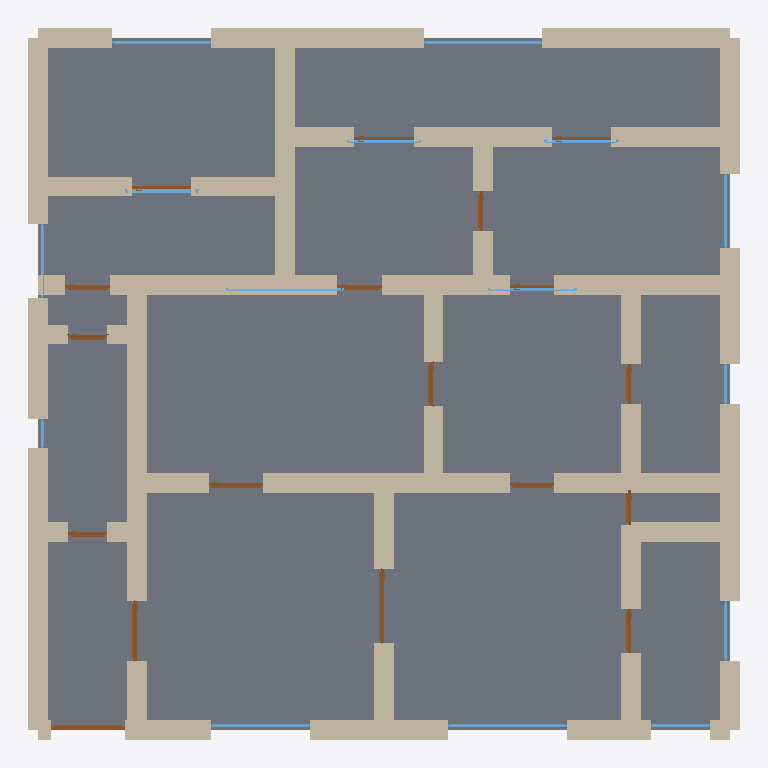
Plan cut of the same IFC building model at storey 'Ground Floor' (level 0.00 m, cut at 1.40 m), seen from above with north up, elements coloured by IFC class: 61 walls (beige), 18 doors (brown), 15 windows (light blue), 1 slab (grey). Cut surfaces are drawn darker.
Extent 14.4 m × 14.4 m × 3.7 m (x, y, z). Storeys (1): Ground Floor at 0.00 m. Elements (95): 61 IfcWall, 18 IfcDoor, 15 IfcWindow, 1 IfcSlab.

HEADER;
FILE_DESCRIPTION(('ViewDefinition[DesignTransferView]'),'2;1');
FILE_NAME('/dev/null','2026-05-05T15:33:37+05:30',(''),(''),'IfcOpenShell 0.8.5','IfcOpenShell 0.8.5','Nobody');
FILE_SCHEMA(('IFC4'));
ENDSEC;
DATA;
#1=IFCPROJECT('1yZvoV6m9FeAaKvf8$Y85T',$,'A Provence Mas single-floor variant — Avignon/Luberon typolo',$,$,$,$,(#10),#5);
#12=IFCSITE('1ZCWw13t13BODZsATjzJZr',$,'Site',$,$,$,$,$,$,$,$,$,$,$);
#13=IFCBUILDING('2yfyt7t6HBEeAZzVVK03bS',$,'Building',$,$,$,$,$,$,$,$,$);
#16=IFCBUILDINGSTOREY('2sJ7D0M0PE3hfk$iYurus9',$,'Ground Floor',$,$,#22,$,$,$,$);
#4112=IFCSLAB('1Ptbr8emLFmudMP$t_jzox',$,'Floor',$,$,#4129,#4124,$,.FLOOR.);
#332=IFCWALL('2Z06bdtQ10suIB752GDLA5',$,'Exterior Wall',$,$,#353,#348,$,$);
#244=IFCWALL('0O8n_dL_P29fdKgxQcbTBK',$,'Exterior Wall',$,$,#265,#260,$,$);
#156=IFCWALL('0X_Q0NO2bBAhkiTRXMvmR6',$,'Exterior Wall',$,$,#177,#172,$,$);
#222=IFCWALL('2T2YofxVD2A89WUXUArL4d',$,'Exterior Wall',$,$,#243,#238,$,$);
#288=IFCWALL('1ajWEK7h195evXh4sHuqnc',$,'Exterior Wall',$,$,#309,#304,$,$);
#794=IFCWALL('1UYk26ATfErP9J6cbhurvz',$,'Interior Wall',$,$,#815,#810,$,$);
#860=IFCWALL('1yk3AVahXExOfwjMfqhuxR',$,'Interior Wall',$,$,#881,#876,$,$);
#68=IFCWALL('2_QgWac$L5ZgTc11RmE7fB',$,'Exterior Wall',$,$,#89,#84,$,$);
#200=IFCWALL('3RsOiDe3P8wfehD5fNqu4u',$,'Exterior Wall',$,$,#221,#216,$,$);
#310=IFCWALL('2a0hiNF9PCgACN68TmbriI',$,'Exterior Wall',$,$,#331,#326,$,$);
#486=IFCWALL('2Fc2Zbadj8ovBvRM1Ns_Gj',$,'Interior Wall',$,$,#507,#502,$,$);
#178=IFCWALL('3cU0FNpTT4sfhKFUyVii6P',$,'Exterior Wall',$,$,#199,#194,$,$);
#1300=IFCWALL('1fxbTQc25BCBbqJ_8SAU73',$,'Interior Wall',$,$,#1321,#1316,$,$);
#1146=IFCWALL('2gMeCUekf99v4lYNltaTnE',$,'Interior Wall',$,$,#1167,#1162,$,$);
#46=IFCWALL('10jfsr9XbDMuVoEkqjMXKl',$,'Exterior Wall',$,$,#67,#62,$,$);
#728=IFCWALL('0G1jooFMT2TRbL4h8zTo9J',$,'Interior Wall',$,$,#749,#744,$,$);
#90=IFCWALL('2AaOArp$rDu8RgpZH3RtVH',$,'Exterior Wall',$,$,#111,#106,$,$);
#1058=IFCWALL('0hw0Ol9mD84fcINWflzKUl',$,'Interior Wall',$,$,#1079,#1074,$,$);
#1124=IFCWALL('0TBlNbeNPEOhbxHE$Ykzav',$,'Interior Wall',$,$,#1145,#1140,$,$);
#1344=IFCWALL('33q1CWHc16_P5UGNDmgjJb',$,'Interior Wall',$,$,#1365,#1360,$,$);
#464=IFCWALL('2Pt8x7f1fD0usPQbgxCQja',$,'Interior Wall',$,$,#485,#480,$,$);
#706=IFCWALL('1hIOakmcPDcw2rfQp4xTQk',$,'Interior Wall',$,$,#727,#722,$,$);
#1168=IFCWALL('2LLnI5x9j3_RDC8sSW2Acm',$,'Interior Wall',$,$,#1189,#1184,$,$);
#970=IFCWALL('0MgkeR_RPAZO2XscD1lM1c',$,'Interior Wall',$,$,#991,#986,$,$);
#574=IFCWALL('1lCurhncb0NvM2IvE_2KWv',$,'Interior Wall',$,$,#595,#590,$,$);
#684=IFCWALL('2RrA9y5FzFcf3381NEJOTJ',$,'Interior Wall',$,$,#705,#700,$,$);
#442=IFCWALL('2qAVa$jczAlhtyVW8ZPnDj',$,'Interior Wall',$,$,#463,#458,$,$);
#266=IFCWALL('0vu4JuDX9FRhIci0NAN_Av',$,'Exterior Wall',$,$,#287,#282,$,$);
#772=IFCWALL('3bZ2Vacpb3VenwdrA65e2q',$,'Interior Wall',$,$,#793,#788,$,$);
#662=IFCWALL('2zKeTzNGr6xQTU9MHh1Zsb',$,'Interior Wall',$,$,#683,#678,$,$);
#1014=IFCWALL('2VKlSXYMH0JAvnXTWm1C$I',$,'Interior Wall',$,$,#1035,#1030,$,$);
#134=IFCWALL('01BKcerZvFx9unMsr8kUC7',$,'Exterior Wall',$,$,#155,#150,$,$);
#948=IFCWALL('1$upIXfLj4fwjuNXR6ZIpZ',$,'Interior Wall',$,$,#969,#964,$,$);
#376=IFCWALL('0Kij8SNX97gxBRGCVQizfF',$,'Interior Wall',$,$,#397,#392,$,$);
#1234=IFCWALL('173EmE1Kb3euGlWtXqxdXp',$,'Interior Wall',$,$,#1255,#1250,$,$);
#1256=IFCWALL('0AtEfCiJv3Og8h4pylED3o',$,'Interior Wall',$,$,#1277,#1272,$,$);
#508=IFCWALL('3NxpT53xrEGfpka21piAql',$,'Interior Wall',$,$,#529,#524,$,$);
#552=IFCWALL('1RPdYbABv5reE7tSKSwodI',$,'Interior Wall',$,$,#573,#568,$,$);
#750=IFCWALL('0Ix6pEkUf5QwWWdfK8iugv',$,'Interior Wall',$,$,#771,#766,$,$);
#1322=IFCWALL('2izygcAGn7nOS8IPJ8Lyae',$,'Interior Wall',$,$,#1343,#1338,$,$);
#354=IFCWALL('0UUdvpusb7W9AEVsydsEYH',$,'Interior Wall',$,$,#375,#370,$,$);
#838=IFCWALL('34c4w9xfv5luTkcT3gC2RX',$,'Interior Wall',$,$,#859,#854,$,$);
#1212=IFCWALL('1fJRVOhQT4hPwl1BVAE3$z',$,'Interior Wall',$,$,#1233,#1228,$,$);
#816=IFCWALL('2j1q_hUX17rAYMp1NPoVoM',$,'Interior Wall',$,$,#837,#832,$,$);
#882=IFCWALL('1GwS7zAXXEtQILDGPwdYsc',$,'Interior Wall',$,$,#903,#898,$,$);
#992=IFCWALL('1UkCLeoHr8kx_uyNf$55uA',$,'Interior Wall',$,$,#1013,#1008,$,$);
#530=IFCWALL('2aGDkTxzT3RPuFt2VMGhjP',$,'Interior Wall',$,$,#551,#546,$,$);
#640=IFCWALL('3BU2aM35H0Yg1L7FIO_7Is',$,'Interior Wall',$,$,#661,#656,$,$);
#1190=IFCWALL('1$GaNziWv11e008LVraLX0',$,'Interior Wall',$,$,#1211,#1206,$,$);
#1278=IFCWALL('0Ux6v8XmDCcRgNMDMuWn07',$,'Interior Wall',$,$,#1299,#1294,$,$);
#1102=IFCWALL('1oCJj2$0LACgietd6IH3Yi',$,'Interior Wall',$,$,#1123,#1118,$,$);
#1036=IFCWALL('0rEq8SBur0KPudD3o5CdYI',$,'Interior Wall',$,$,#1057,#1052,$,$);
#398=IFCWALL('3yeW$fx0z0xON3e0ohJbSX',$,'Interior Wall',$,$,#419,#414,$,$);
#1080=IFCWALL('0nr8heAN52FPlJq111E3wU',$,'Interior Wall',$,$,#1101,#1096,$,$);
#420=IFCWALL('3zJc5pBgfFhP6i6Q7AiNhE',$,'Interior Wall',$,$,#441,#436,$,$);
#926=IFCWALL('1SPJL1pXP2ygEqX12Qh5Lv',$,'Interior Wall',$,$,#947,#942,$,$);
#904=IFCWALL('2mXtMEGRT45Pv2DdQPn8hz',$,'Interior Wall',$,$,#925,#920,$,$);
#1621=IFCDOOR('1LIiLiPpf08hOtHCmIe02B',$,'Door',$,$,#1705,#1700,$,2.1,1.5,$,$,$);
#1366=IFCDOOR('1DzTk_tVnAH8enzSCMDSW6',$,'Door',$,$,#1450,#1445,$,2.1,1.5,$,$,$);
#2951=IFCWINDOW('3z5ojZsPrE7v6Pkt07xkkV',$,'Window',$,$,#3005,#3000,$,1.2,2.4,$,$,$);
#3666=IFCWINDOW('1fPF02oH1ES9A82MeTag4G',$,'Window',$,$,#3720,#3715,$,1.2,2.4,$,$,$);
#112=IFCWALL('1JkE8tvtj9jvWEYKWydI2v',$,'Exterior Wall',$,$,#133,#128,$,$);
#1451=IFCDOOR('2gomKtlHvECfp5C3jCV$nz',$,'Door',$,$,#1535,#1530,$,2.1,1.2,$,$,$);
#2896=IFCWINDOW('3D2UdfHD13g9of8XQyQJqO',$,'Window',$,$,#2950,#2945,$,1.2,2.0,$,$,$);
#3611=IFCWINDOW('3ZuTLs_Cz5hARascE0wR4D',$,'Window',$,$,#3665,#3660,$,1.2,2.0,$,$,$);
#1876=IFCDOOR('0311sdOD13l9RtZDWu7Xkz',$,'Door',$,$,#1960,#1955,$,2.1,1.1,$,$,$);
#23=IFCWALL('3nJfaybtX5eOS_d8aRjZ_l',$,'Exterior Wall',$,$,#45,#39,$,$);
#3336=IFCWINDOW('0q8TCOjcX7nQ431ONTotYW',$,'Window',$,$,#3390,#3385,$,1.2,1.5,$,$,$);
#2046=IFCDOOR('08McOivJT0XfdBEJFBVB3$',$,'Door',$,$,#2130,#2125,$,2.1,0.9,$,$,$);
#3556=IFCWINDOW('3p8J5cdOP9VP_xK$l4zE7n',$,'Window',$,$,#3610,#3605,$,1.2,1.5,$,$,$);
#2301=IFCDOOR('12jX2MlxLFgenvvNOV2abV',$,'Door',$,$,#2385,#2380,$,2.1,0.9,$,$,$);
#1706=IFCDOOR('3bbDA9chz1ZQuAgZxD0N8r',$,'Door',$,$,#1790,#1785,$,2.1,0.9,$,$,$);
#1961=IFCDOOR('1QW9B0kgf14P28wVd14Tce',$,'Door',$,$,#2045,#2040,$,2.1,0.9,$,$,$);
#2386=IFCDOOR('3U9sJ6P7PAVhgGrNJH_9_9',$,'Door',$,$,#2470,#2465,$,2.1,0.9,$,$,$);
#2216=IFCDOOR('3y7YBGF7DEIupzNTa0gf5w',$,'Door',$,$,#2300,#2295,$,2.1,0.8,$,$,$);
#2131=IFCDOOR('3zC7WxbPnEgvGrmpkodeom',$,'Door',$,$,#2215,#2210,$,2.1,0.8,$,$,$);
#2556=IFCDOOR('3DLlOepxf1HxpjW61JfA$c',$,'Door',$,$,#2640,#2635,$,2.1,0.8,$,$,$);
#3501=IFCWINDOW('1OZ2xzP7P8$QKAN_QIFEb5',$,'Window',$,$,#3555,#3550,$,1.2,1.5,$,$,$);
#1536=IFCDOOR('3c5I4gGt17RPnbqOh$sN7u',$,'Door',$,$,#1620,#1615,$,2.1,0.8,$,$,$);
#2726=IFCDOOR('2wrlyTgpj6wgGgm4MuVZhf',$,'Door',$,$,#2810,#2805,$,2.1,1.2,$,$,$);
#3446=IFCWINDOW('1UWFd1myj8CwIxTR3dderM',$,'Window',$,$,#3500,#3495,$,1.2,1.5,$,$,$);
#2811=IFCDOOR('2J2BO6jKr9r9F0ZvHwGYjZ',$,'Door',$,$,#2895,#2890,$,2.1,1.2,$,$,$);
#2641=IFCDOOR('07540k5KfAgOXzLkzzJGzp',$,'Door',$,$,#2725,#2720,$,2.1,1.2,$,$,$);
#3391=IFCWINDOW('3XbOygINLDSOLdyLpabXB9',$,'Window',$,$,#3445,#3440,$,1.2,1.5,$,$,$);
#3171=IFCWINDOW('3IsFFgy5P7$eO4g3FZavSR',$,'Window',$,$,#3225,#3220,$,1.2,1.8,$,$,$);
#3061=IFCWINDOW('36zClaO2j7zuWZofedliQp',$,'Window',$,$,#3115,#3110,$,1.2,1.2,$,$,$);
#3006=IFCWINDOW('126V4vs$DE8xdgrr647N8i',$,'Window',$,$,#3060,#3055,$,1.2,1.2,$,$,$);
#1791=IFCDOOR('3BPV0iGPj9sgBc_iaU$oz1',$,'Door',$,$,#1875,#1870,$,2.1,0.7,$,$,$);
#2471=IFCDOOR('155DaHdRH0xulMnoJ5r9_2',$,'Door',$,$,#2555,#2550,$,2.1,0.9,$,$,$);
#618=IFCWALL('3gSmeo99j79BaAnvPSbgDy',$,'Interior Wall',$,$,#639,#634,$,$);
#596=IFCWALL('0YlUsRQ0f5uP6tViFmbWL$',$,'Interior Wall',$,$,#617,#612,$,$);
#3116=IFCWINDOW('17ZSfKk0X3CAYhgifDTnCA',$,'Window',$,$,#3170,#3165,$,1.2,2.4,$,$,$);
#3226=IFCWINDOW('0l2EcIBpH1ovX5tWU6_veX',$,'Window',$,$,#3280,#3275,$,1.2,0.8,$,$,$);
#3281=IFCWINDOW('1HoshUNLT6Tvp8UZnHFwGX',$,'Window',$,$,#3335,#3330,$,1.2,0.6,$,$,$);
ENDSEC;
